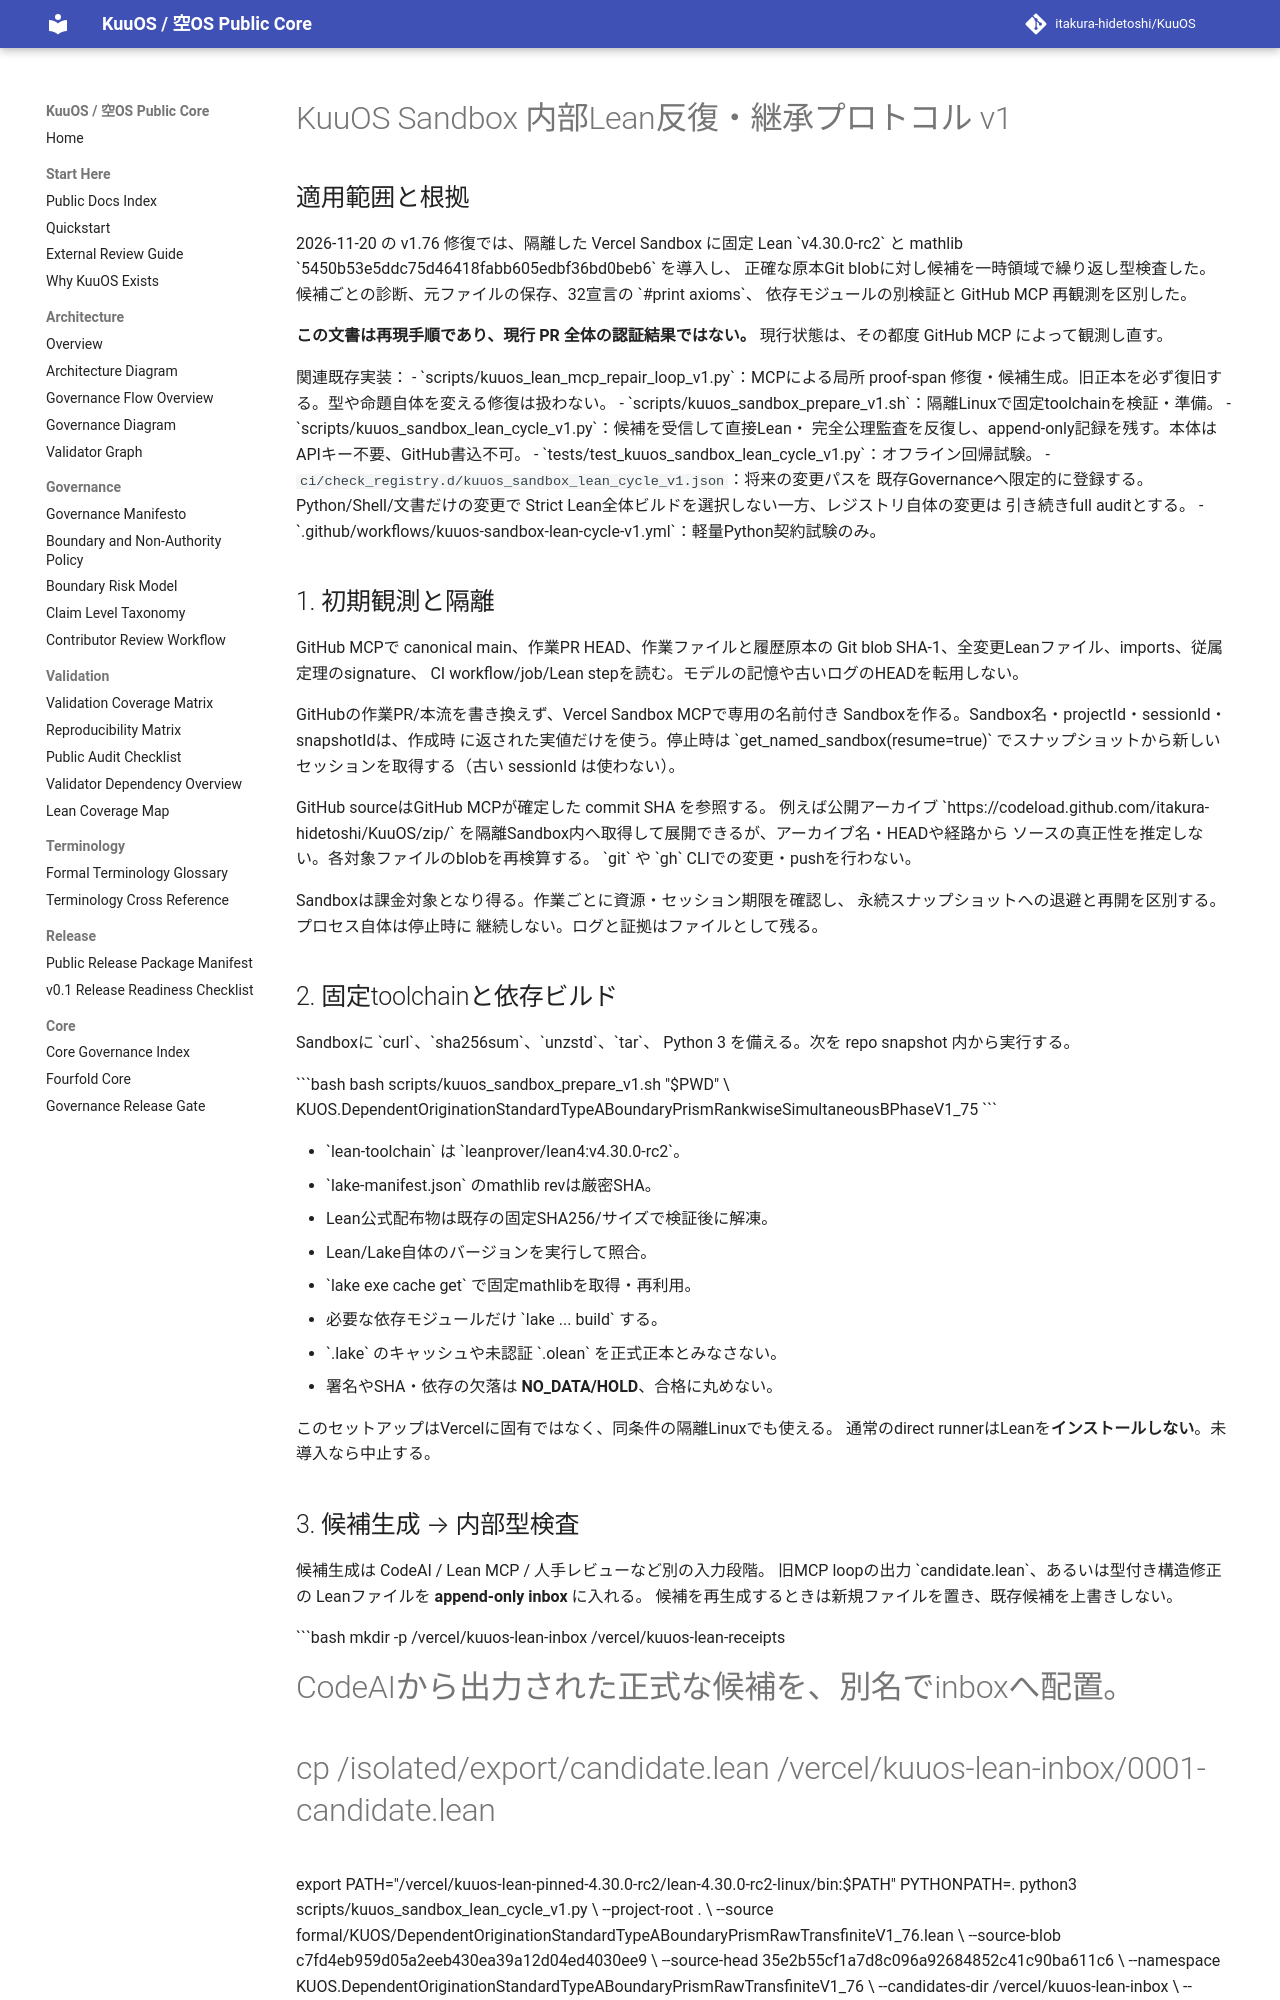

repository: itakura-hidetoshi/KuuOS · page: KUUOS_SANDBOX_LEAN_CYCLE_v1/index.html · generator: mkdocs

# KuuOS Sandbox 内部Lean反復・継承プロトコル v1

## 適用範囲と根拠

2026-11-20 の v1.76 修復では、隔離した Vercel Sandbox に固定 Lean
\`v4.30.0-rc2\` と mathlib
\`5450b53e5ddc75d46418fabb605edbf36bd0beb6\` を導入し、
正確な原本Git blobに対し候補を一時領域で繰り返し型検査した。
候補ごとの診断、元ファイルの保存、32宣言の \`#print axioms\`、
依存モジュールの別検証と GitHub MCP 再観測を区別した。

**この文書は再現手順であり、現行 PR 全体の認証結果ではない。**
現行状態は、その都度 GitHub MCP によって観測し直す。

関連既存実装：
- \`scripts/kuuos_lean_mcp_repair_loop_v1.py\`：MCPによる局所 proof-span
  修復・候補生成。旧正本を必ず復旧する。型や命題自体を変える修復は扱わない。
- \`scripts/kuuos_sandbox_prepare_v1.sh\`：隔離Linuxで固定toolchainを検証・準備。
- \`scripts/kuuos_sandbox_lean_cycle_v1.py\`：候補を受信して直接Lean・
  完全公理監査を反復し、append-only記録を残す。本体はAPIキー不要、GitHub書込不可。
- \`tests/test_kuuos_sandbox_lean_cycle_v1.py\`：オフライン回帰試験。
- `ci/check_registry.d/kuuos_sandbox_lean_cycle_v1.json`：将来の変更パスを
  既存Governanceへ限定的に登録する。Python/Shell/文書だけの変更で
  Strict Lean全体ビルドを選択しない一方、レジストリ自体の変更は
  引き続きfull auditとする。
- \`.github/workflows/kuuos-sandbox-lean-cycle-v1.yml\`：軽量Python契約試験のみ。

## 1. 初期観測と隔離

GitHub MCPで canonical main、作業PR HEAD、作業ファイルと履歴原本の
Git blob SHA-1、全変更Leanファイル、imports、従属定理のsignature、
CI workflow/job/Lean stepを読む。モデルの記憶や古いログのHEADを転用しない。

GitHubの作業PR/本流を書き換えず、Vercel Sandbox MCPで専用の名前付き
Sandboxを作る。Sandbox名・projectId・sessionId・snapshotIdは、作成時
に返された実値だけを使う。停止時は \`get_named_sandbox(resume=true)\`
でスナップショットから新しいセッションを取得する（古い sessionId は使わない）。

GitHub sourceはGitHub MCPが確定した commit SHA を参照する。
例えば公開アーカイブ
\`https://codeload.github.com/itakura-hidetoshi/KuuOS/zip/<exact-SHA>\`
を隔離Sandbox内へ取得して展開できるが、アーカイブ名・HEADや経路から
ソースの真正性を推定しない。各対象ファイルのblobを再検算する。
\`git\` や \`gh\` CLIでの変更・pushを行わない。

Sandboxは課金対象となり得る。作業ごとに資源・セッション期限を確認し、
永続スナップショットへの退避と再開を区別する。プロセス自体は停止時に
継続しない。ログと証拠はファイルとして残る。

## 2. 固定toolchainと依存ビルド

Sandboxに \`curl\`、\`sha256sum\`、\`unzstd\`、\`tar\`、
Python 3 を備える。次を repo snapshot 内から実行する。

\`\`\`bash
bash scripts/kuuos_sandbox_prepare_v1.sh "$PWD" \
  KUOS.DependentOriginationStandardTypeABoundaryPrismRankwiseSimultaneousBPhaseV1_75
\`\`\`

- \`lean-toolchain\` は \`leanprover/lean4:v4.30.0-rc2\`。
- \`lake-manifest.json\` のmathlib revは厳密SHA。
- Lean公式配布物は既存の固定SHA256/サイズで検証後に解凍。
- Lean/Lake自体のバージョンを実行して照合。
- \`lake exe cache get\` で固定mathlibを取得・再利用。
- 必要な依存モジュールだけ \`lake ... build\` する。
- \`.lake\` のキャッシュや未認証 \`.olean\` を正式正本とみなさない。
- 署名やSHA・依存の欠落は **NO_DATA/HOLD**、合格に丸めない。

このセットアップはVercelに固有ではなく、同条件の隔離Linuxでも使える。
通常のdirect runnerはLeanを**インストールしない**。未導入なら中止する。

## 3. 候補生成 → 内部型検査

候補生成は CodeAI / Lean MCP / 人手レビューなど別の入力段階。
旧MCP loopの出力 \`candidate.lean\`、あるいは型付き構造修正の
Leanファイルを **append-only inbox** に入れる。
候補を再生成するときは新規ファイルを置き、既存候補を上書きしない。

\`\`\`bash
mkdir -p /vercel/kuuos-lean-inbox /vercel/kuuos-lean-receipts
# CodeAIから出力された正式な候補を、別名でinboxへ配置。
